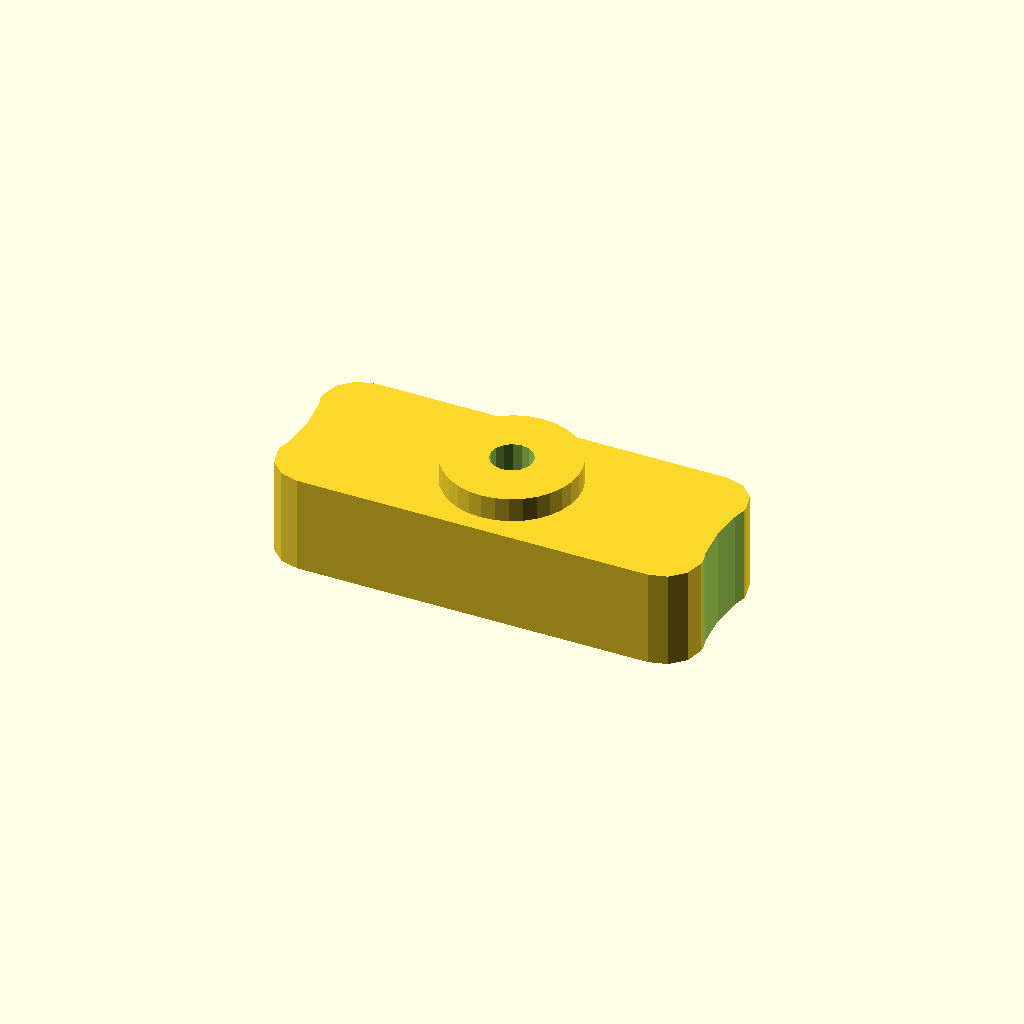
Cell 1 — every parameter at its default value.
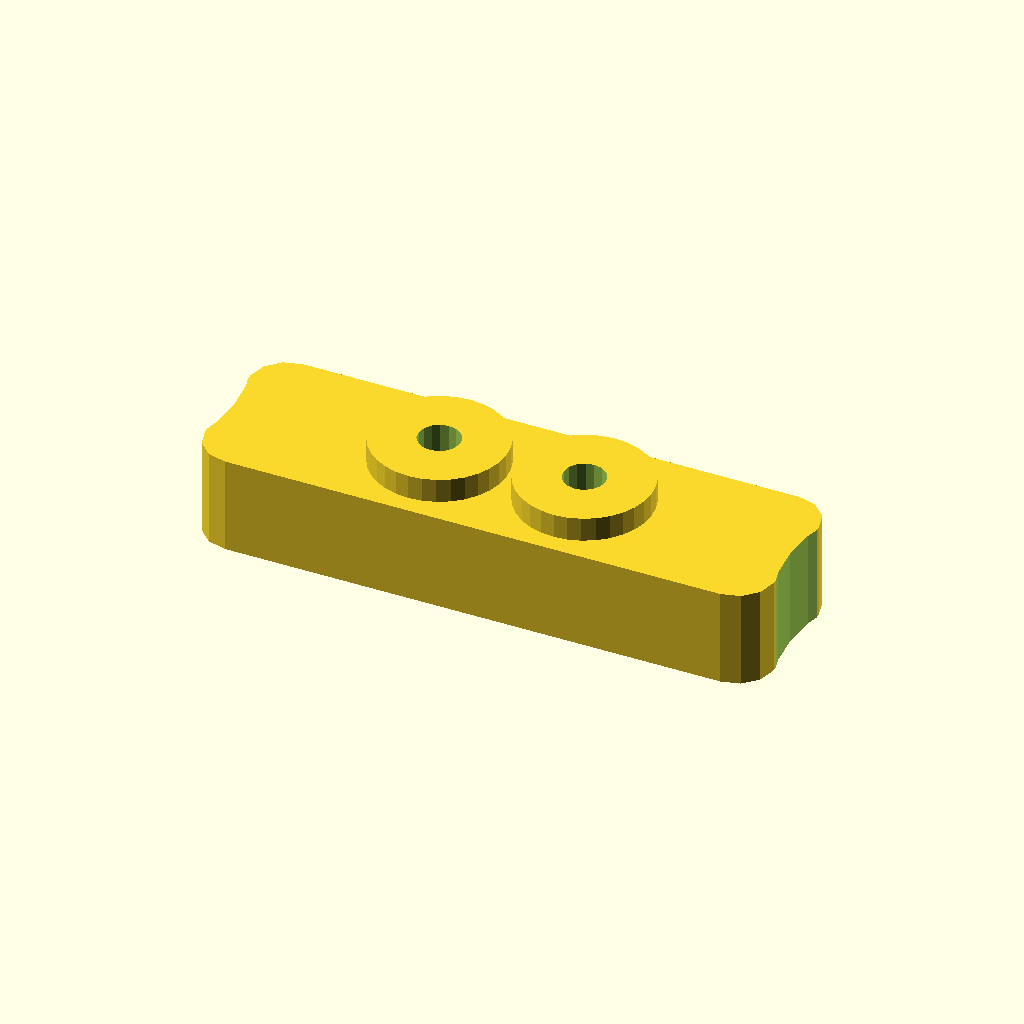
Cell 2 — N_TRAPS set to 2, the other parameters unchanged.
One fixed orthographic camera (rotation 55°, 0°, 25°; colour scheme Cornfield) for every cell.
OpenSCAD source file openscad/test_pieces/nut_trap_test.scad:

use <../libs/compact_nut_seat.scad>
use <../libs/utilities.scad>
use <../libs/lib_actuator_assembly_tools.scad>

N_TRAPS = 1;

nut_trap_test_object(N_TRAPS);

/**
* Simple test object to test the nut trap prints correctly
* Also use to test tightening torque on multiple traps
* For n_traps > 6, OpenSCAD preview does not work, use render
*/
module nut_trap_test_object(n_traps=1){
    trap_h = 10;
    extra_bore = 3;
    spacing = 12;
    length = 35 + spacing * (n_traps-1);
    difference(){
        union(){
            holding_block(dims=[length, 14, 8]);
            for (i = [1:n_traps]){
                position_x = (i - ((n_traps+1)/2)) * spacing;
                translate_x(position_x){
                    cylinder(d=11, h=trap_h, $fn=32);
                }
            }
        }
        for (i = [1:n_traps]){
            position_x = (i - ((n_traps+1)/2)) * spacing;
            translate_x(position_x){
                m3_nut_trap_with_shaft(slot_angle=0,tilt=0,deep_shaft=extra_bore,chamfer_offset=4);
            }
        }
    }
}
Parameter table extracted from the source (name, type, default, range or options):
N_TRAPS: number, default 1
